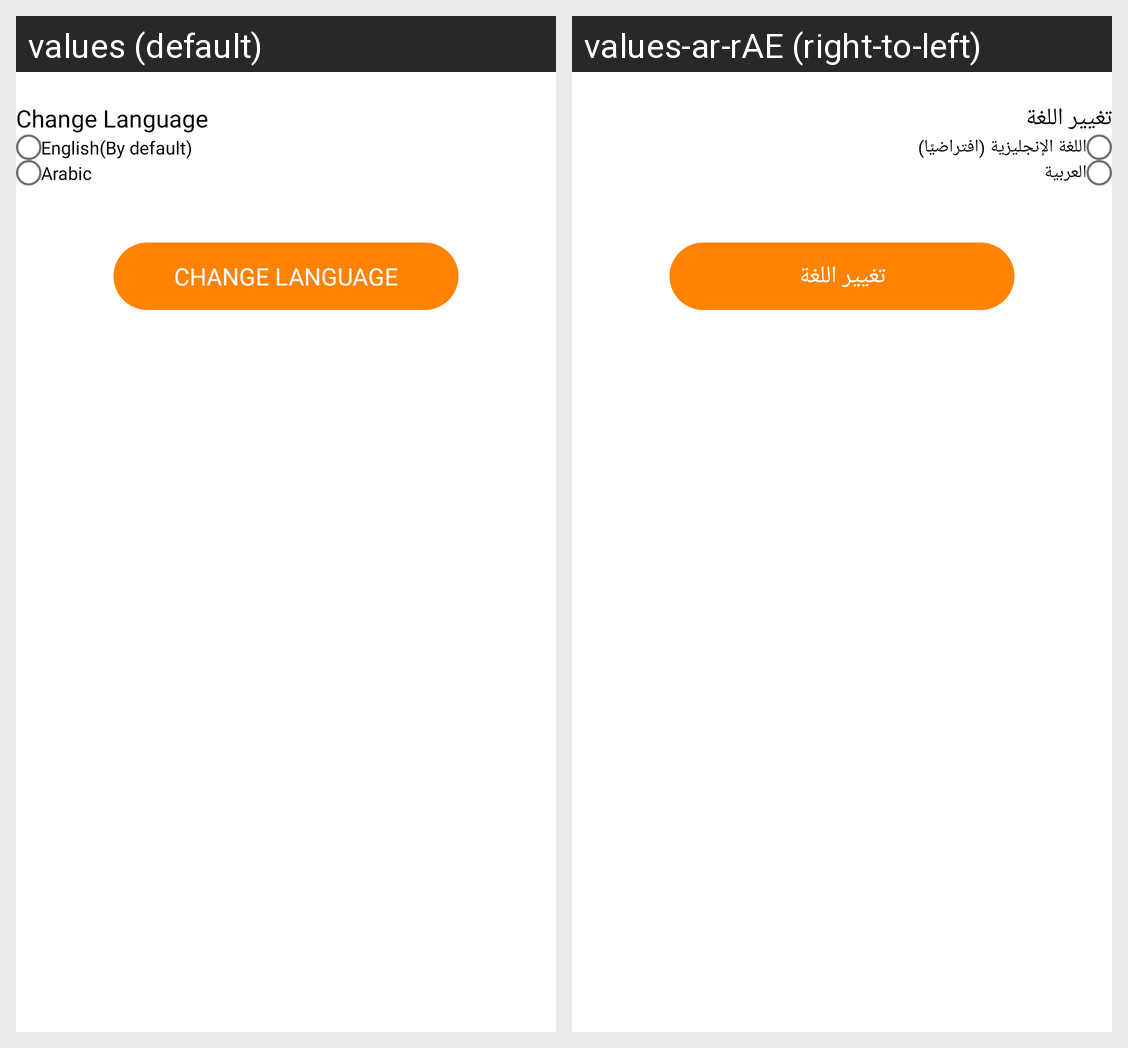

Translations of the strings shown on this Android screen, per locale in the grid:
Android screen res/layout/activity_select_language2.xml rendered under 2 locales, left to right: values (default), values-ar-rAE (right-to-left). Device: Nexus 5 (rendered at 1080×1920; each locale shown at half size, 540×960, under a caption strip naming it); theme AppTheme.
Strings drawn on this screen, with the default value and each locale's value (text and hints the layout hard-codes, and strings that could not be matched under every locale, appear in the picture but are not listed):

change_language
  values: Change Language
  values-ar-rAE: تغيير اللغة

english_by_default
  values: English(By default)
  values-ar-rAE: اللغة الإنجليزية (افتراضيًا)

arabic
  values: Arabic
  values-ar-rAE: العربية
